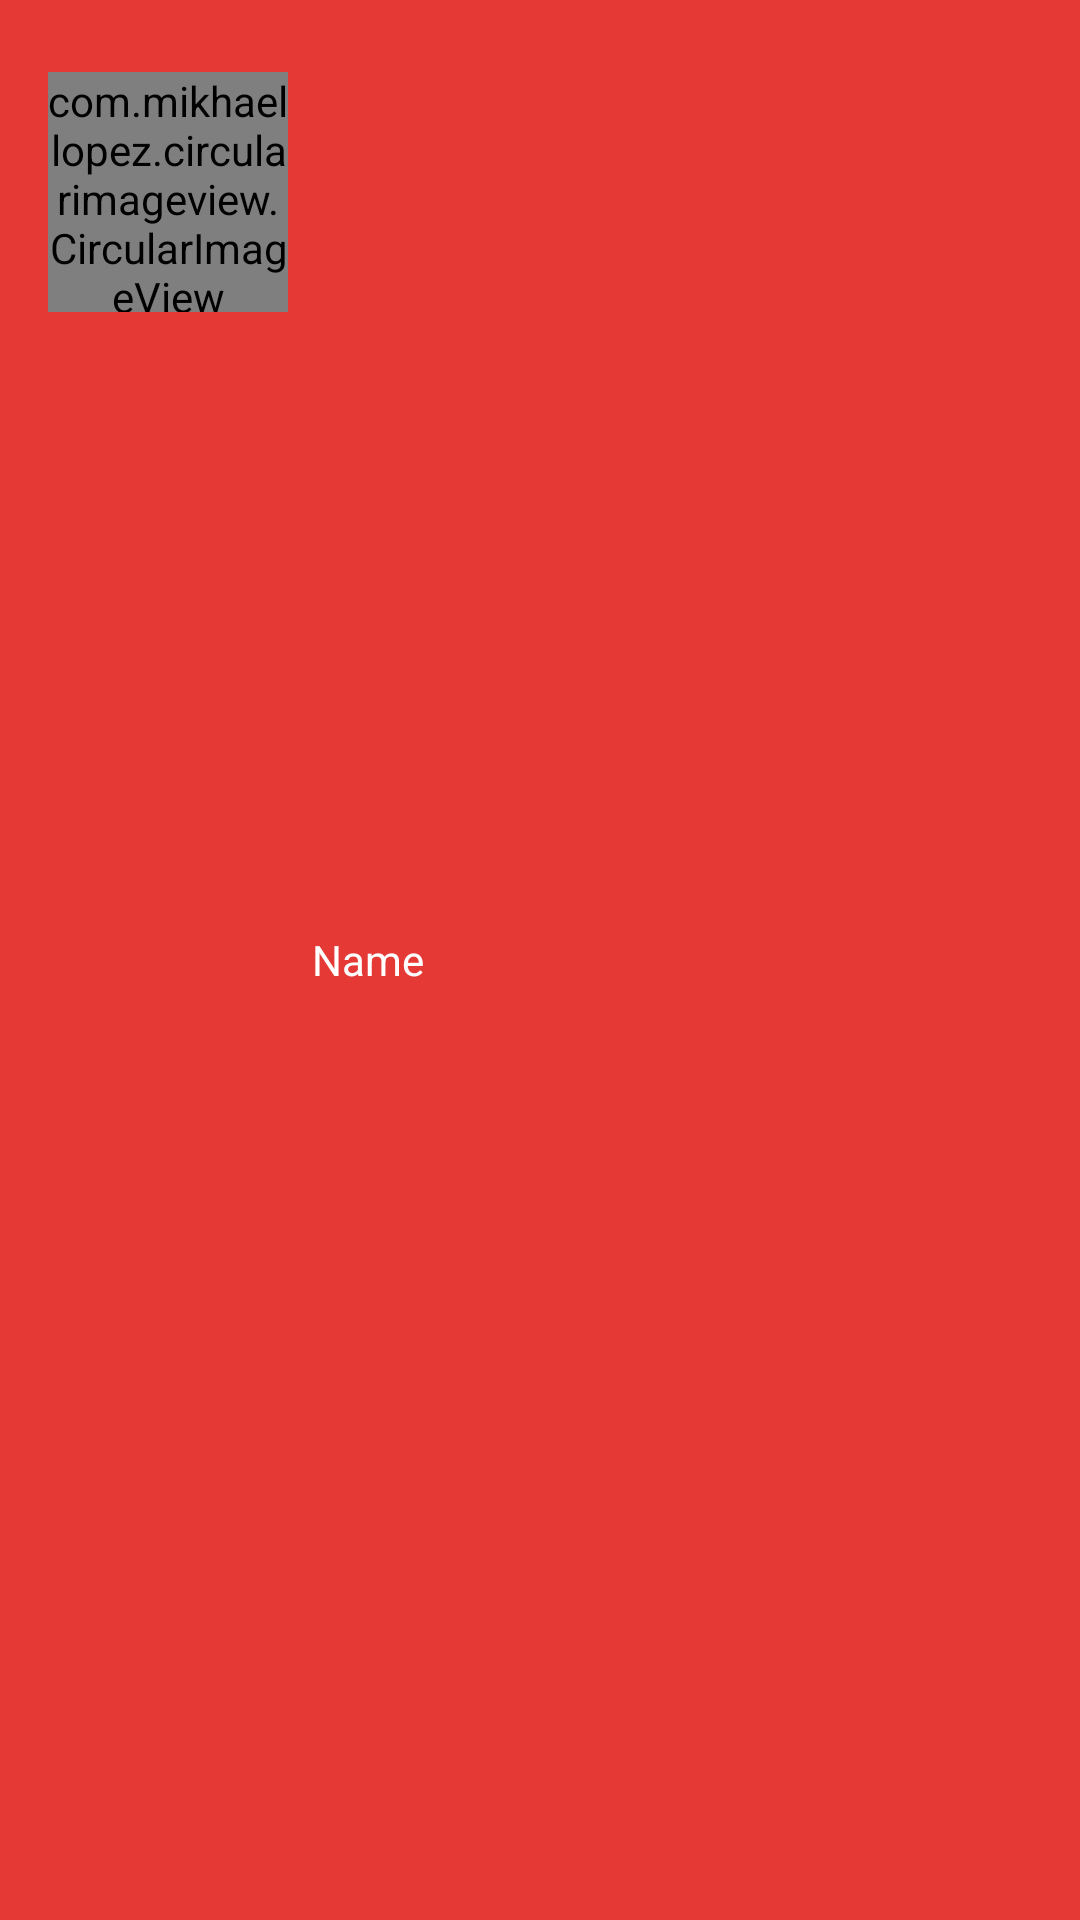

Here is an Android app screen rendered from its layout file. Give the layout XML and the strings, colors and styles it references.
<!-- AndroidManifest.xml: application theme AppTheme -->
<!-- res/layout/drawer_header.xml -->
<?xml version="1.0" encoding="utf-8"?>
<RelativeLayout xmlns:android="http://schemas.android.com/apk/res/android"
    xmlns:app="http://schemas.android.com/apk/res-auto"
    android:orientation="vertical"
    android:layout_width="match_parent"
    android:layout_height="wrap_content"
    android:background="@color/colorPrimary">

    <com.mikhaellopez.circularimageview.CircularImageView
        android:layout_width="80dp"
        android:layout_height="80dp"
        android:src="@drawable/user"
        android:layout_marginTop="24dp"
        android:layout_marginLeft="16dp"
        app:civ_border_width="1px"
        android:id="@+id/header_img_view"/>
    <TextView
        android:layout_width="match_parent"
        android:layout_height="wrap_content"
        android:layout_toRightOf="@id/header_img_view"
        android:layout_marginLeft="8dp"
        android:layout_centerVertical="true"
        android:textAppearance="@style/TextAppearance.AppCompat.Small"
        android:text="Name"
        android:textColor="#FFFFFF"
        android:id="@+id/header_tv_name"/>
    <View
        android:layout_width="wrap_content"
        android:layout_height="1dp"
        android:layout_marginBottom="8dp"
        android:layout_below="@id/header_img_view"/>
    
        
        
        
        
        
        
        
        
        

</RelativeLayout>
<!-- resources referenced by this layout -->
<resources>
  <color name="colorPrimary">#E53935</color>
  <!-- drawable user: png bitmap (drawable, 7413 bytes) -->
  <style name="AppTheme" parent="AppTheme.Base">
          
      </style>
  <style name="AppTheme.Base" parent="Theme.AppCompat.Light.NoActionBar">
          
          <item name="colorPrimary">@color/colorPrimary</item>
          <item name="colorPrimaryDark">@color/colorPrimaryDark</item>
          <item name="colorAccent">@color/colorAccent</item>
          <item name="android:textColor">@color/primary_text</item>
          <item name="android:editTextStyle">@style/myEditText</item>
          <item name="android:windowActionModeOverlay">true</item>
      </style>
  <color name="colorPrimaryDark">#C62828</color>
  <color name="colorAccent">#FF5252</color>
  <color name="primary_text">#000000</color>
  <style name="myEditText" parent="@android:style/Widget.Holo.Light.EditText">
          <item name="android:background">@android:drawable/editbox_background_normal</item>
          <item name="android:height">40sp</item>
      </style>
</resources>
